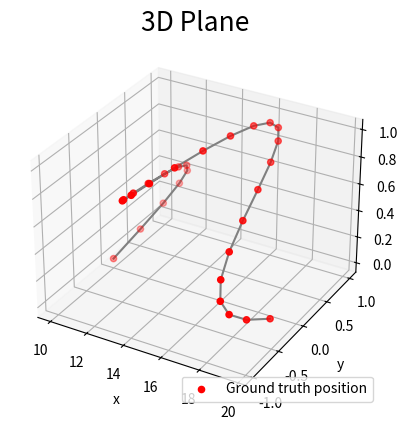
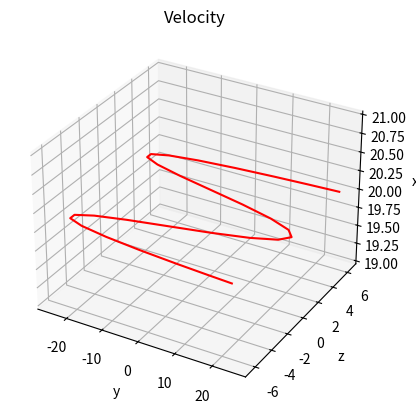
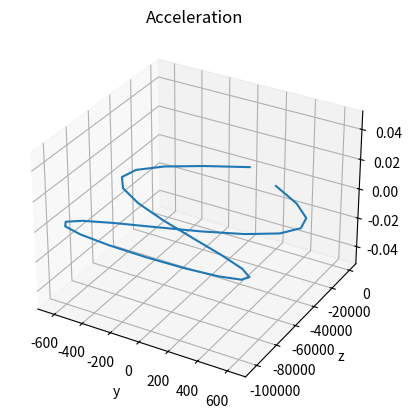

Reproduce these figures in Python, in order.
import math
import numpy as np
import matplotlib.pyplot as plt
import numpy.linalg as la
from mpl_toolkits import mplot3d

class MovingObject:
    # we use hours as time unit and km as distance unit
    deltaT = 1/60 #deltaT of one minute
    initial_position = np.array([10,1,1]) # a_0 = [10,1,1] column vector
    v = 20 
    print(initial_position[0])
    print(initial_position[1])

    time = np.arange(0,initial_position[0]/v,deltaT)
    
    position = np.array([initial_position[0]+ v*time,
                         initial_position[1]* np.sin((4*np.pi*v/initial_position[0]) * time),
                         np.sin((np.pi*v/initial_position[0]) * time)
                         ])
    velocity = np.array([v*time, (np.cos((4*np.pi*v/initial_position[0])*time)*(4*np.pi*v/initial_position[0])),
                             (np.cos((np.pi*v/initial_position[0])*time)*(np.pi*v/initial_position[0]))])
    acc = np.array([time,
                    -1*(np.sin((4*np.pi*v/initial_position[0])*time)*(4*np.pi*v/initial_position[0])*(4*np.pi*v/initial_position[0])),
                        -1*(np.sin((np.pi*v/initial_position[0])*time)*(np.pi*v/initial_position[0])**(np.pi*v/initial_position[0]))])
   

    
moving_object = MovingObject()
position = moving_object.position
vel = moving_object.velocity
acc = moving_object.acc

print(position)

fig = plt.figure()
ax = plt.axes(projection="3d")

ax.plot3D(position[0], position[1], position[2], 'gray')

ax.scatter3D(position[0],position[1], position[2], color='red',label="Ground truth position");

plt.title("3D Plane", fontsize=19)
ax.set_xlabel('x')
ax.set_ylabel('y')
ax.set_zlabel('z')
#plt.tick_params(axis='both', which='major', labelsize=9)
plt.legend(loc='lower right')

fig2 = plt.figure()
ax2 = plt.axes(projection='3d')
ax2.plot(vel[1], vel[2], zs=20, zdir='z',color = 'red' , label='velocity in (x, y)')
plt.title("Velocity")
ax2.set_xlabel('y')
ax2.set_ylabel('z')
ax2.set_zlabel('x')
# Data for a three-dimensional line



fig3 = plt.figure()
ax3 = plt.axes(projection='3d')
ax3.plot(acc[1], acc[2], zs=0, zdir='z', label='acceleration in (x, y)')
plt.title("Acceleration")
ax3.set_xlabel('y')
ax3.set_ylabel('z')
ax3.set_zlabel('x')

plt.show()
